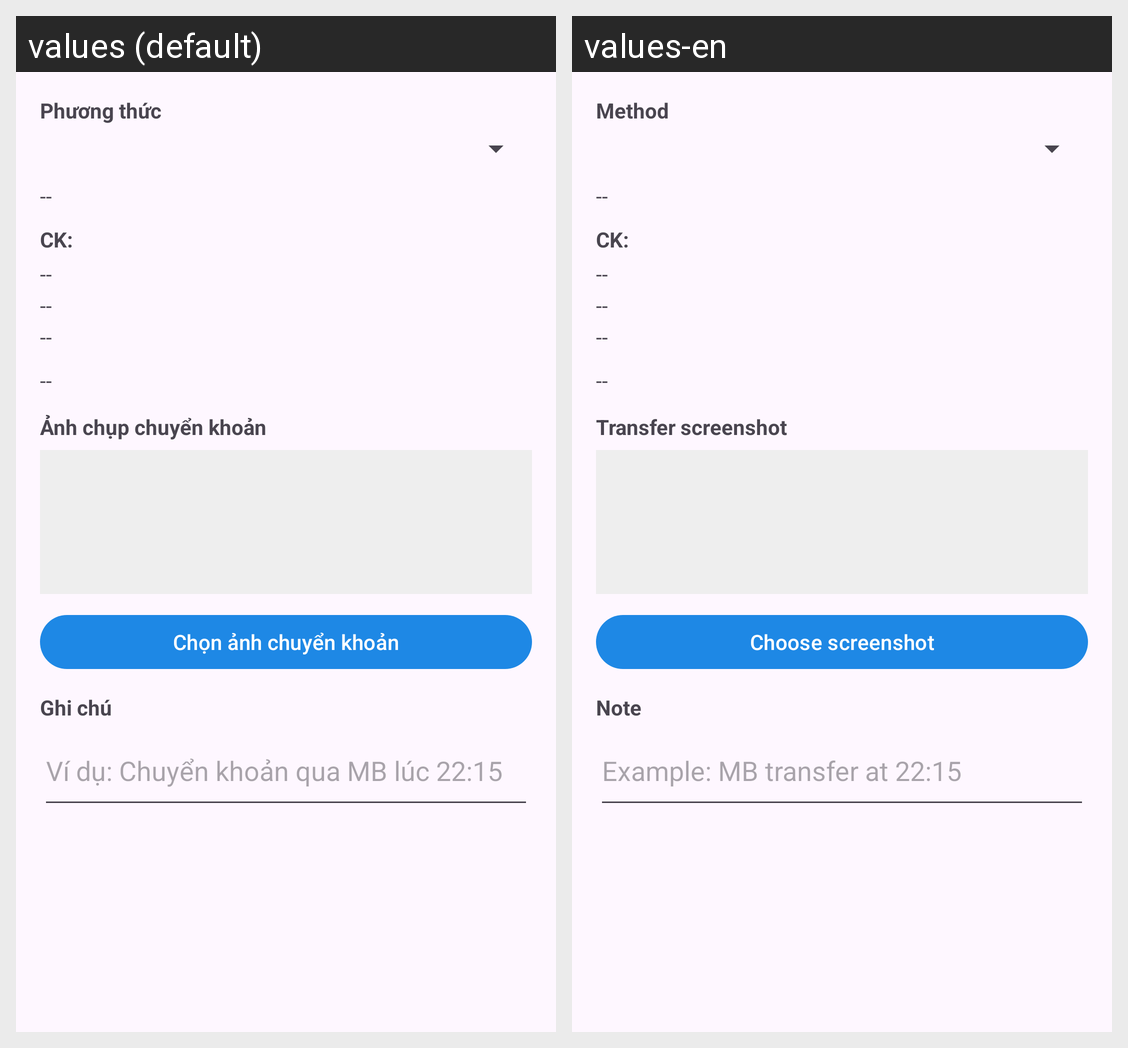

Translations of the strings shown on this Android screen, per locale in the grid:
Android screen res/layout/dialog_tenant_transfer_submit.xml rendered under 2 locales, left to right: values (default), values-en. Device: Nexus 5 (rendered at 1080×1920; each locale shown at half size, 540×960, under a caption strip naming it); theme Theme.MyApplication.
Strings drawn on this screen, with the default value and each locale's value (text and hints the layout hard-codes, and strings that could not be matched under every locale, appear in the picture but are not listed):

payment_method
  values: Phương thức
  values-en: Method

transfer_info_colon
  values: CK:
  values-en: CK:  [not translated; the default value is used]

transfer_proof_screenshot_label
  values: Ảnh chụp chuyển khoản
  values-en: Transfer screenshot

transfer_proof_pick_image
  values: Chọn ảnh chuyển khoản
  values-en: Choose screenshot

note_label
  values: Ghi chú
  values-en: Note

transfer_proof_note_hint
  values: Ví dụ: Chuyển khoản qua MB lúc 22:15
  values-en: Example: MB transfer at 22:15
